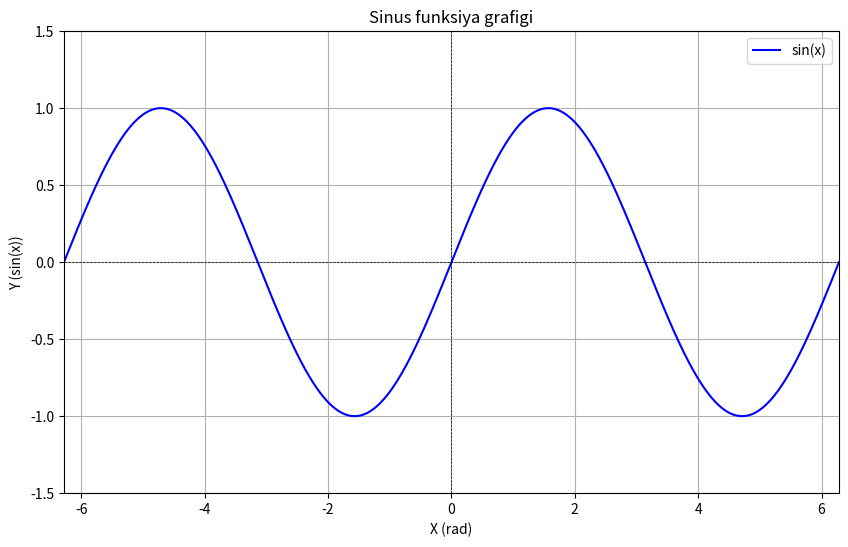

The matplotlib source for this figure:
# -*- coding: utf-8 -*-
"""Untitled1.ipynb

Automatically generated by Colab.

Original file is located at
    https://colab.research.google.com/<link-removed>
"""

import numpy as np
import matplotlib.pyplot as plt
x = np.linspace(-2 * np.pi, 2 * np.pi, 1000)
y = np.sin(x)
plt.figure(figsize=(10, 6))
plt.plot(x, y, label='sin(x)', color='blue')
plt.title('Sinus funksiya grafigi')
plt.xlabel('X (rad)')
plt.ylabel('Y (sin(x))')
plt.axhline(0, color='black', lw=0.5, ls='--')
plt.axvline(0, color='black', lw=0.5, ls='--')
plt.grid()
plt.legend()
plt.xlim([-2 * np.pi, 2 * np.pi])
plt.ylim([-1.5, 1.5])
plt.show()